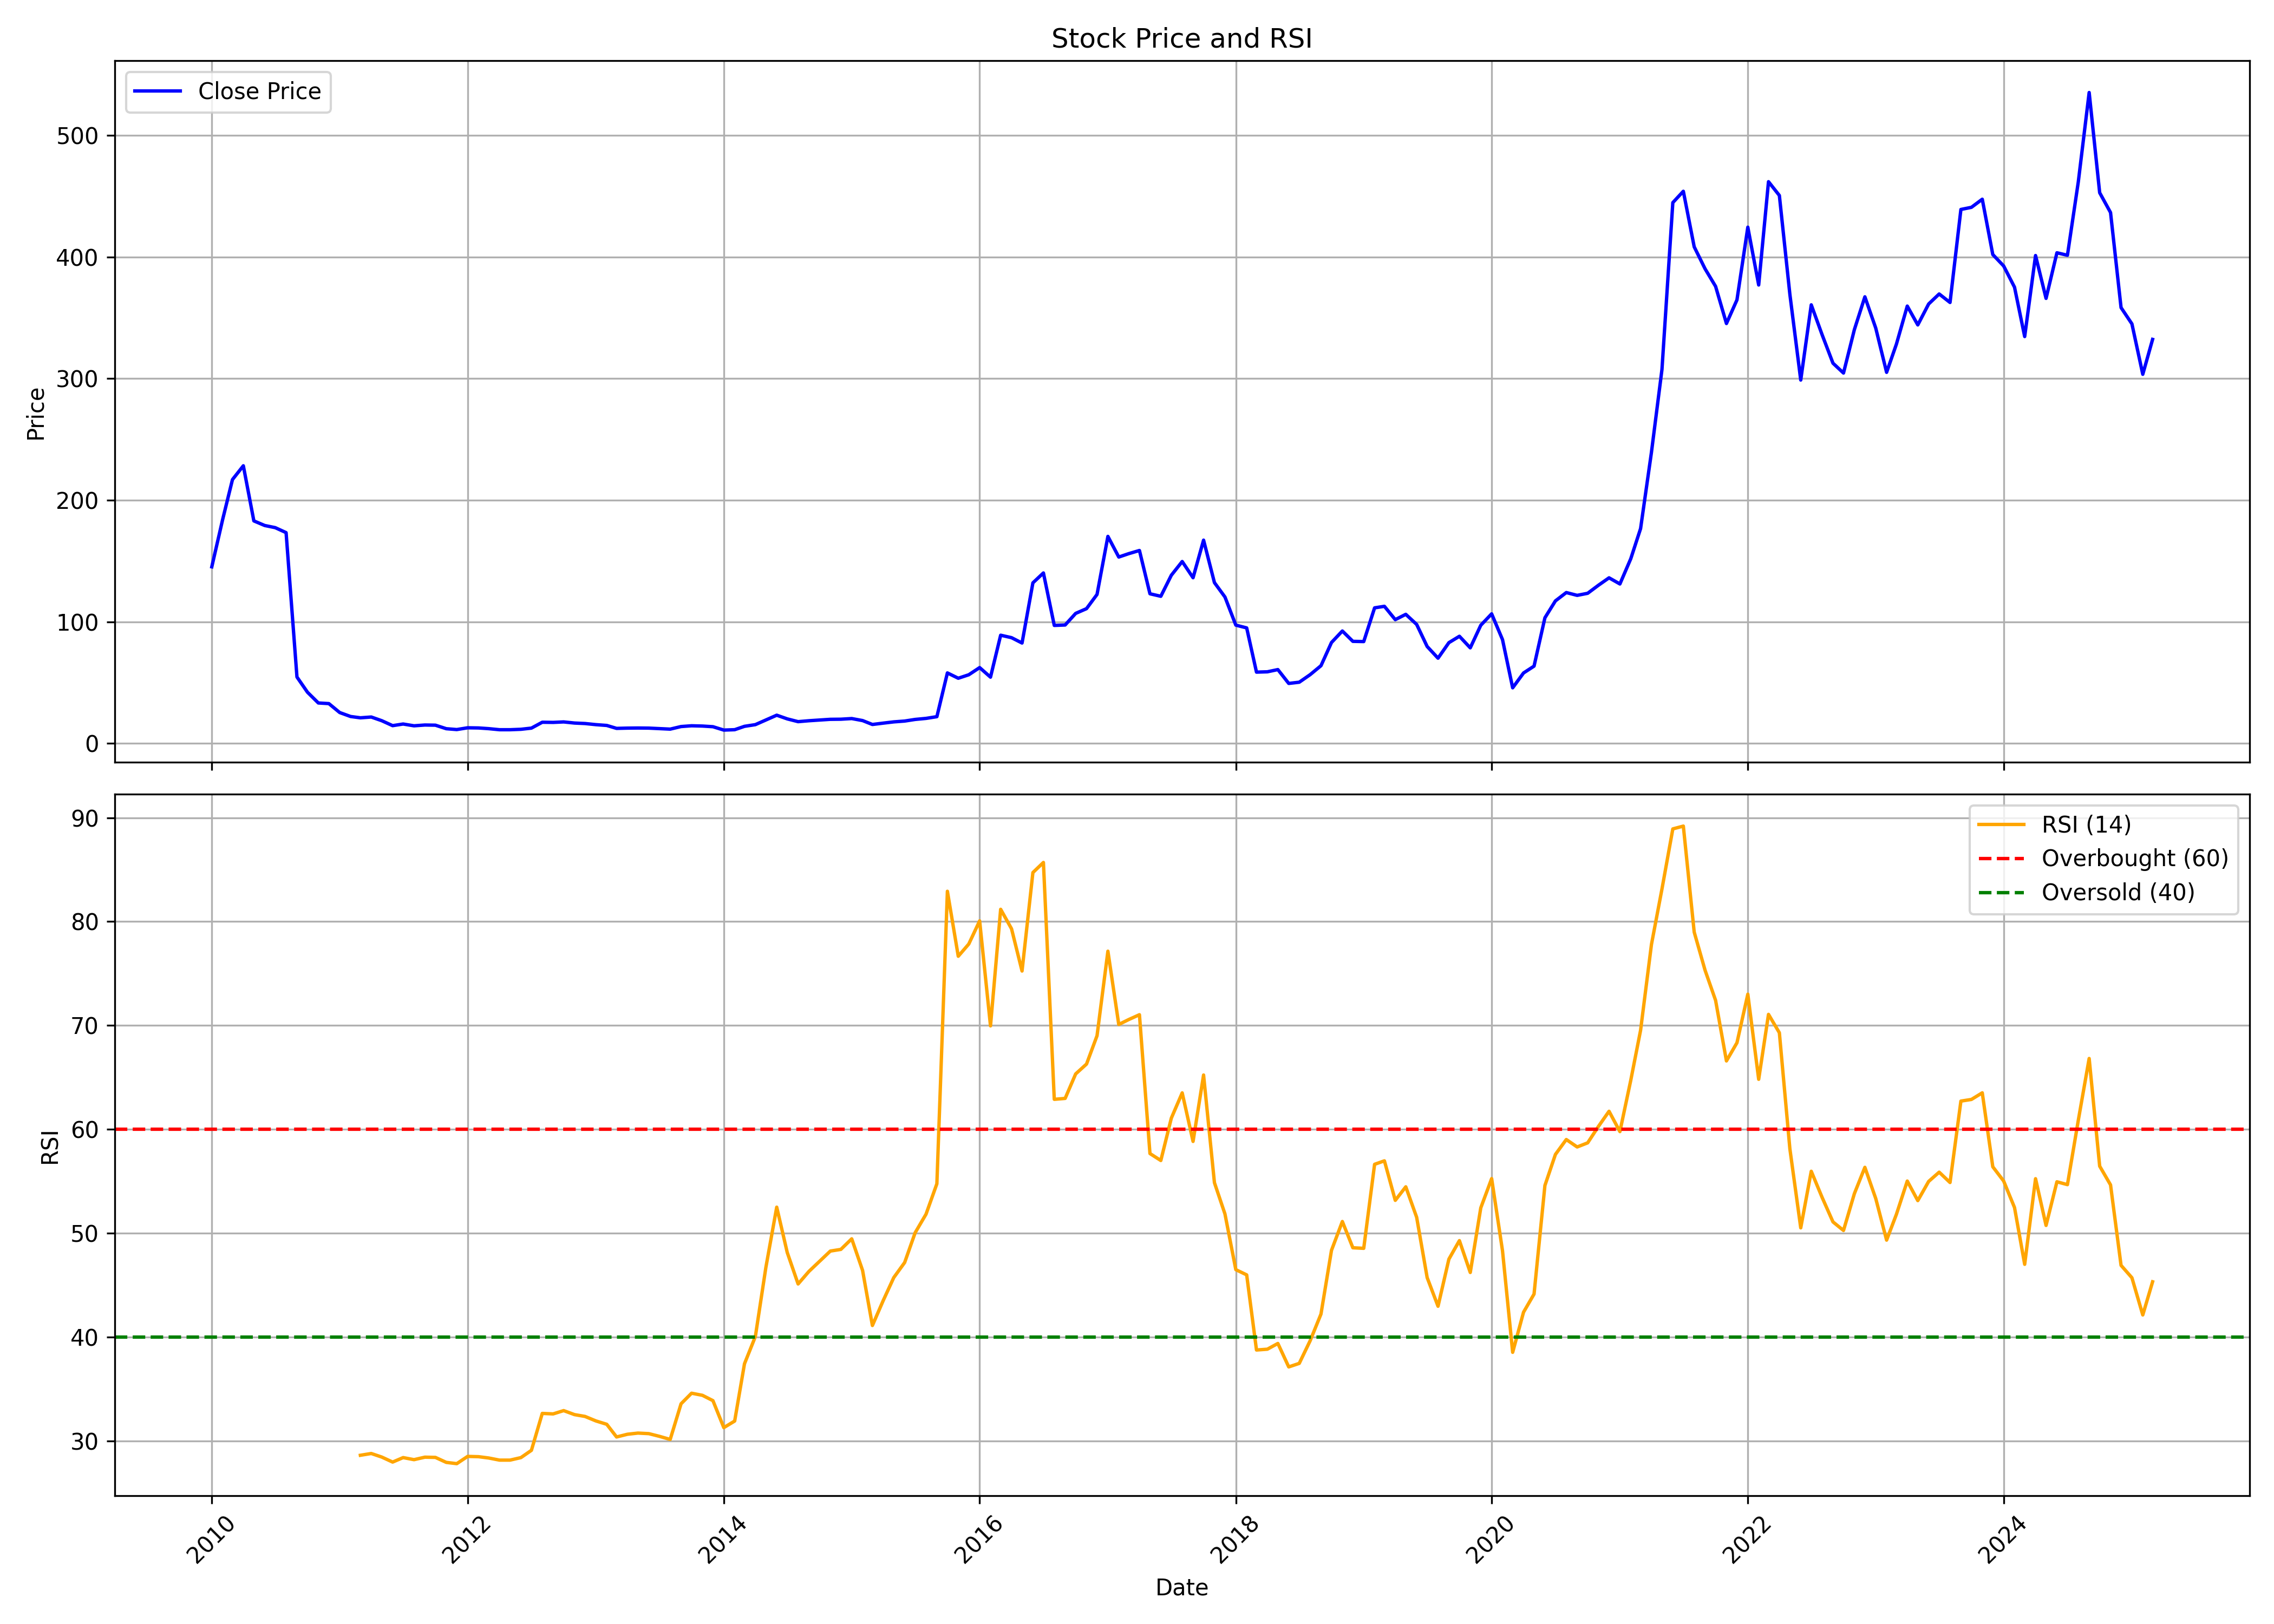

The file beside this chart, header and first rows:
, date, symbol, open, high, low, close, volume, rsi
0, 2010-01-01, DALMIASUG, 142, 192.4, 136.4, 145.2, 4985561, 
1, 2010-02-01, DALMIASUG, 145.2, 190.8, 142.7, 184.2, 2777254, 
2, 2010-03-01, DALMIASUG, 185.2, 223.9, 181, 217, 5885379, 
3, 2010-04-01, DALMIASUG, 218.1, 245.5, 208.7, 228.3, 1381038, 
4, 2010-05-01, DALMIASUG, 221.6, 244.8, 168.2, 183, 1941088, 
5, 2010-06-01, DALMIASUG, 183, 196.9, 176.8, 179.2, 458724, 
6, 2010-07-01, DALMIASUG, 178.4, 192.9, 175, 177.5, 781820, 
7, 2010-08-01, DALMIASUG, 179.3, 200.7, 169.9, 173.4, 452076, 
8, 2010-09-01, DALMIASUG, 175.8, 235.9, 46.76, 54.59, 2844400, 
9, 2010-10-01, DALMIASUG, 51.87, 52.82, 41.6, 42.08, 849603, 
10, 2010-11-01, DALMIASUG, 41.73, 47.88, 31.26, 33.25, 489992, 
11, 2010-12-01, DALMIASUG, 33.77, 37.19, 26.84, 32.73, 378623, 
12, 2011-01-01, DALMIASUG, 32.47, 33.77, 23.38, 25.37, 274381, 
13, 2011-02-01, DALMIASUG, 25.37, 25.76, 21.65, 22.12, 319216, 
14, 2011-03-01, DALMIASUG, 22.95, 25.11, 19.91, 21.04, 420687, 28.62
15, 2011-04-01, DALMIASUG, 20.82, 24.68, 20.82, 21.69, 798357, 28.79
16, 2011-05-01, DALMIASUG, 22.34, 22.86, 16.88, 18.66, 287948, 28.44
17, 2011-06-01, DALMIASUG, 18.92, 19.22, 14.2, 14.59, 697405, 27.96
18, 2011-07-01, DALMIASUG, 14.72, 17.45, 14.5, 15.93, 785069, 28.39
19, 2011-08-01, DALMIASUG, 15.67, 17.36, 13.12, 14.46, 316731, 28.19
20, 2011-09-01, DALMIASUG, 14.67, 17.26, 14.5, 15.11, 450320, 28.43
21, 2011-10-01, DALMIASUG, 15.07, 15.81, 13.88, 14.98, 233514, 28.41
22, 2011-11-01, DALMIASUG, 14.98, 15.64, 11.86, 12.08, 448739, 27.93
23, 2011-12-01, DALMIASUG, 12.3, 13.18, 10.72, 11.38, 167477, 27.81
24, 2012-01-01, DALMIASUG, 10.94, 13.62, 10.94, 12.83, 200000, 28.51
25, 2012-02-01, DALMIASUG, 12.61, 14.76, 12.3, 12.7, 262846, 28.48
26, 2012-03-01, DALMIASUG, 12.74, 14.58, 11.42, 12.12, 171535, 28.36
27, 2012-04-01, DALMIASUG, 12.08, 13.18, 10.98, 11.25, 174298, 28.15
28, 2012-05-01, DALMIASUG, 11.25, 12.48, 10.24, 11.25, 116904, 28.15
29, 2012-06-01, DALMIASUG, 11.03, 11.86, 10.24, 11.6, 134511, 28.39
30, 2012-07-01, DALMIASUG, 11.73, 13.44, 11.11, 12.56, 408621, 29.09
31, 2012-08-01, DALMIASUG, 12.3, 20.03, 11.68, 17.4, 14290385, 32.65
32, 2012-09-01, DALMIASUG, 17.35, 18.45, 16.47, 17.26, 453363, 32.6
33, 2012-10-01, DALMIASUG, 17.18, 17.7, 16.34, 17.66, 400354, 32.92
34, 2012-11-01, DALMIASUG, 17.66, 17.92, 16.25, 16.74, 151387, 32.53
35, 2012-12-01, DALMIASUG, 17.31, 17.31, 15.73, 16.34, 1208215, 32.36
36, 2013-01-01, DALMIASUG, 16.25, 17.18, 14.76, 15.42, 1732391, 31.92
37, 2013-02-01, DALMIASUG, 15.68, 16.56, 13.79, 14.76, 94138, 31.6
38, 2013-03-01, DALMIASUG, 14.54, 15.55, 12.3, 12.34, 72090, 30.38
39, 2013-04-01, DALMIASUG, 13.13, 15.77, 11.9, 12.56, 207065, 30.64
40, 2013-05-01, DALMIASUG, 12.56, 13.18, 11.29, 12.65, 179178, 30.75
41, 2013-06-01, DALMIASUG, 12.74, 13.84, 11.64, 12.56, 138926, 30.7
42, 2013-07-01, DALMIASUG, 12.3, 13.53, 11.68, 12.17, 205223, 30.44
43, 2013-08-01, DALMIASUG, 12.04, 13.62, 11.42, 11.73, 112135, 30.14
44, 2013-09-01, DALMIASUG, 12.25, 14.48, 12.25, 13.85, 259003, 33.57
45, 2013-10-01, DALMIASUG, 13.85, 17.43, 13.68, 14.48, 317349, 34.59
46, 2013-11-01, DALMIASUG, 14.57, 15.64, 12.96, 14.26, 183662, 34.39
47, 2013-12-01, DALMIASUG, 14.44, 15.64, 13.45, 13.72, 119609, 33.88
48, 2014-01-01, DALMIASUG, 14.12, 14.75, 10.64, 10.95, 1137150, 31.28
49, 2014-02-01, DALMIASUG, 10.77, 11.93, 10.37, 11.26, 297031, 31.91
50, 2014-03-01, DALMIASUG, 11.17, 16.98, 10.95, 14.03, 620714, 37.43
51, 2014-04-01, DALMIASUG, 13.77, 16.98, 13.77, 15.42, 199267, 40.04
52, 2014-05-01, DALMIASUG, 15.42, 20.92, 14.48, 19.26, 687079, 46.7
53, 2014-06-01, DALMIASUG, 20.2, 25.39, 18.32, 23.2, 664677, 52.5
54, 2014-07-01, DALMIASUG, 23.55, 24.67, 19.58, 20.16, 397617, 48.14
55, 2014-08-01, DALMIASUG, 20.02, 21.81, 17.07, 17.88, 362767, 45.11
56, 2014-09-01, DALMIASUG, 17.7, 21.36, 15.69, 18.64, 863073, 46.32
57, 2014-10-01, DALMIASUG, 18.41, 20.34, 17.48, 19.22, 196797, 47.28
58, 2014-11-01, DALMIASUG, 19.08, 23.37, 19.04, 19.8, 462834, 48.28
59, 2014-12-01, DALMIASUG, 19.67, 21.9, 18.28, 19.89, 610247, 48.44
... 123 more rows
